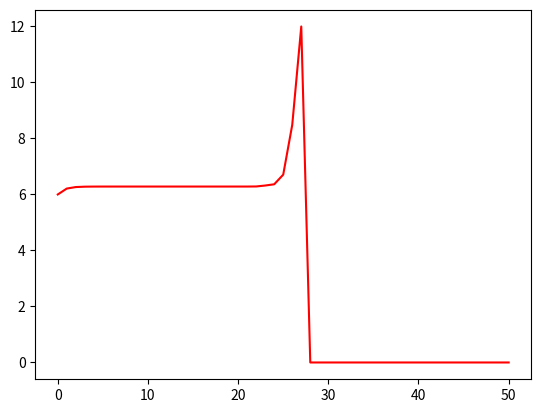
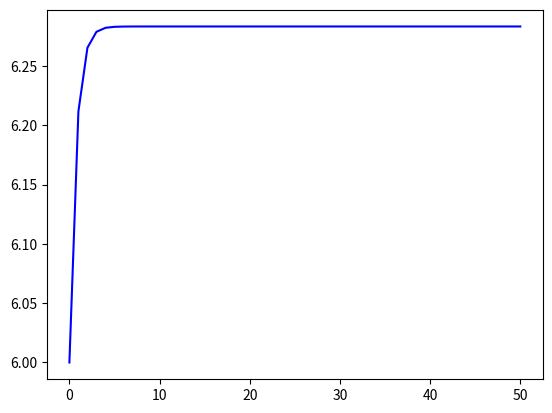

Reproduce these figures in Python, in order.
import numpy as np
import matplotlib.pyplot as plt


def archimedes(x):
    return np.sqrt(2 - 2 * np.sqrt(1 - x ** 2 / 4))


def archimedes2(x):
    return np.sqrt(x ** 2 / (2 * (1 + np.sqrt(1 - (x ** 2 / 4)))))


iterations = 50
corner = 6
length = 1
res = np.zeros(iterations + 1)
res[0] = 6

for i in range(1, iterations + 1):
    corner = corner * 2
    length = archimedes(length)
    res[i] = length * corner

x = np.arange(0, iterations + 1)
plt.figure(1)
plt.plot(x, res, color="red")

corner = 6
length = 1
res2 = np.zeros(iterations + 1)
res2[0] = 6

for i in range(1, iterations + 1):
    corner = corner * 2
    length = archimedes2(length)
    res2[i] = length * corner

plt.figure(2)
plt.plot(x, res2, color="blue")
plt.show()
